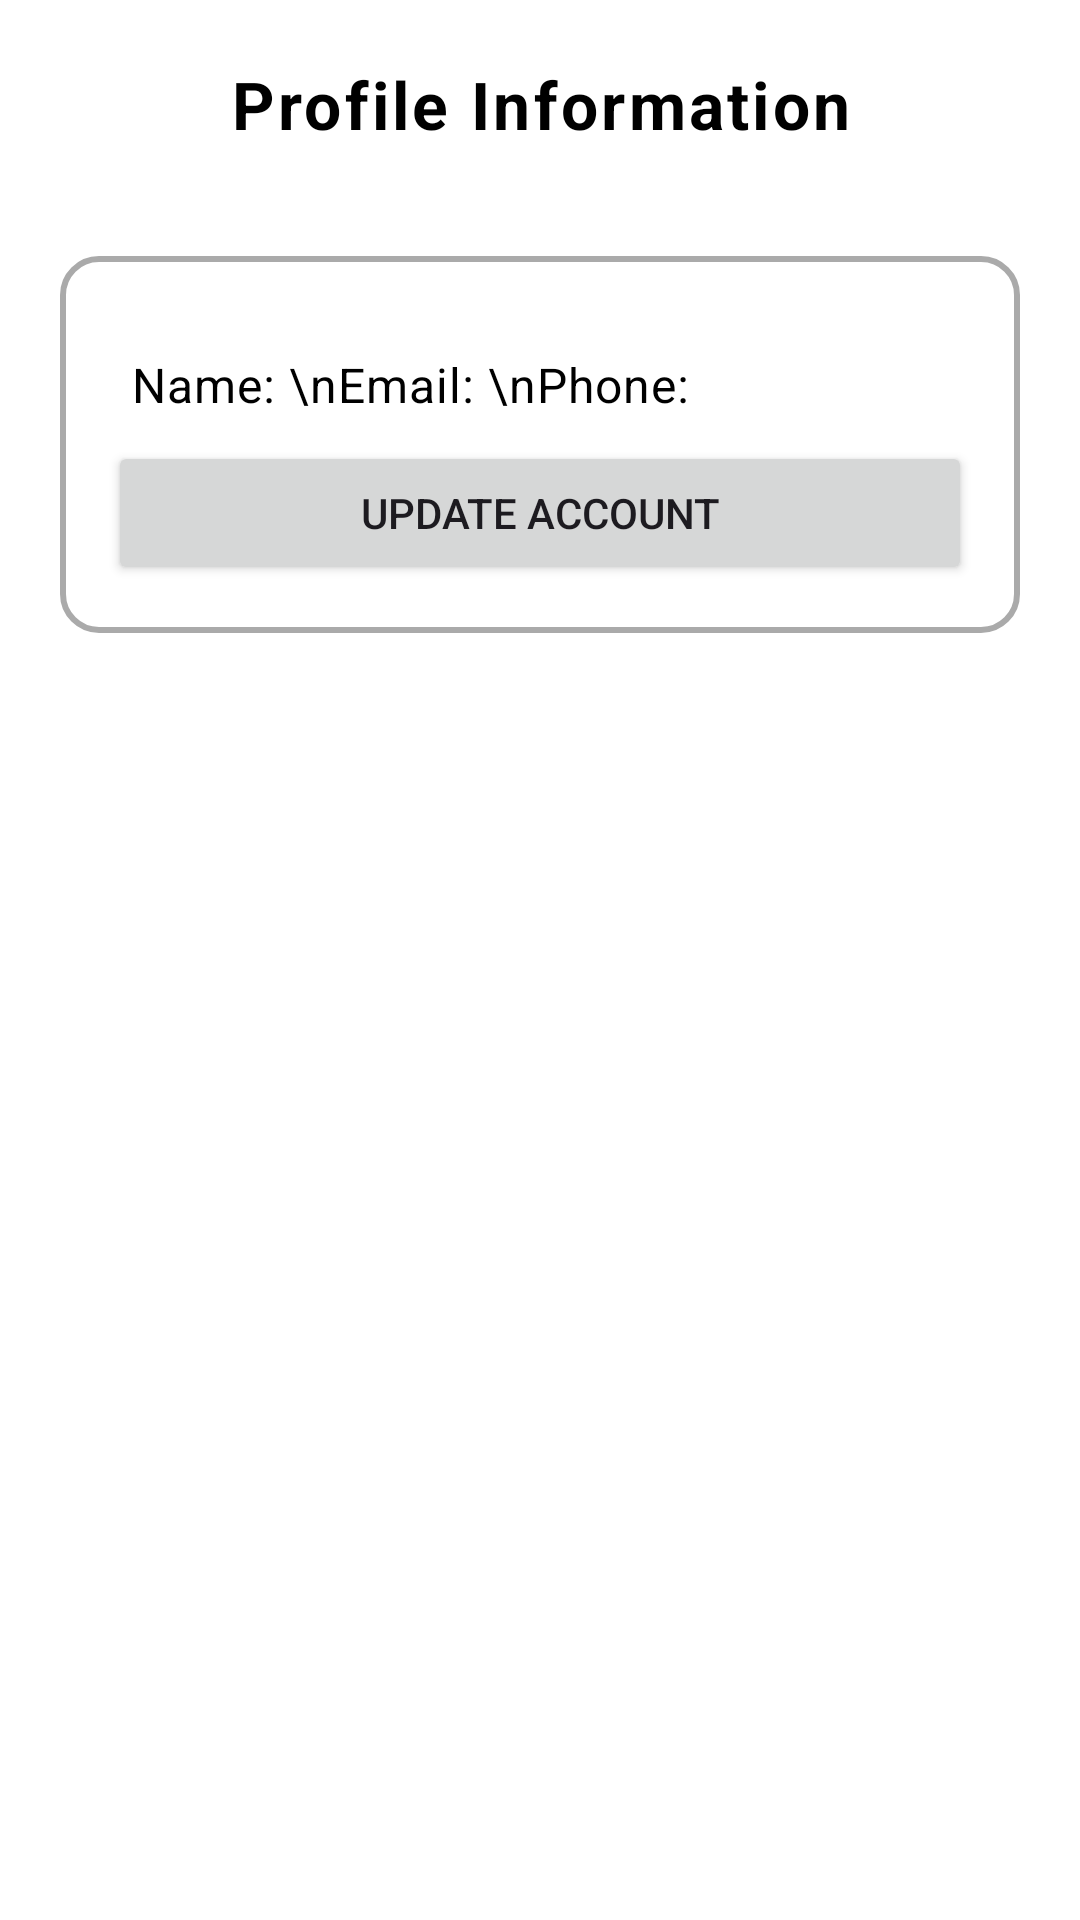

Write the Android layout XML for this screen, with the resource values it uses.
<!-- AndroidManifest.xml: application theme Theme.CarConnect -->
<!-- res/layout/fragment_profile.xml -->
<LinearLayout xmlns:android="http://schemas.android.com/apk/res/android"
    android:layout_width="match_parent"
    android:layout_height="match_parent"
    android:orientation="vertical"
    android:padding="20dp"
    android:background="@android:color/white">

    
    <TextView
        android:layout_width="match_parent"
        android:layout_height="wrap_content"
        android:text="Profile Information"
        android:textSize="22sp"
        android:textStyle="bold"
        android:gravity="center"
        android:textColor="@android:color/black"
        android:letterSpacing="0.05"
        android:layout_marginBottom="24dp" />

    
    <LinearLayout
        android:layout_width="match_parent"
        android:layout_height="wrap_content"
        android:orientation="vertical"
        android:padding="16dp"
        android:background="@drawable/boundary_box"
        android:layout_marginTop="12dp">

        
        <TextView
            android:id="@+id/profileInfo"
            android:layout_width="match_parent"
            android:layout_height="wrap_content"
            android:text="Name: \nEmail: \nPhone: "
            android:textSize="16sp"
            android:textColor="@android:color/black"
            android:lineSpacingExtra="6dp"
            android:padding="8dp"
            android:layout_marginTop="8dp"
            android:letterSpacing="0.02" />

        <Button
            android:id="@+id/update_account"
            android:layout_width="match_parent"
            android:layout_height="wrap_content"
            android:text="Update Account" />

    </LinearLayout>

</LinearLayout>
<!-- resources referenced by this layout -->
<resources>
  <!-- drawable boundary_box (drawable) -->
  <shape xmlns:android="http://schemas.android.com/apk/res/android">
  	<solid android:color="@android:color/white" />
  	<corners android:radius="12dp" />
  	<stroke
  		android:width="2dp"
  		android:color="@android:color/darker_gray" />
  </shape>
  <style name="Theme.CarConnect" parent="Base.Theme.CarConnect" />
  <style name="Base.Theme.CarConnect" parent="Theme.Material3.DayNight.NoActionBar">
          
          
      </style>
</resources>
